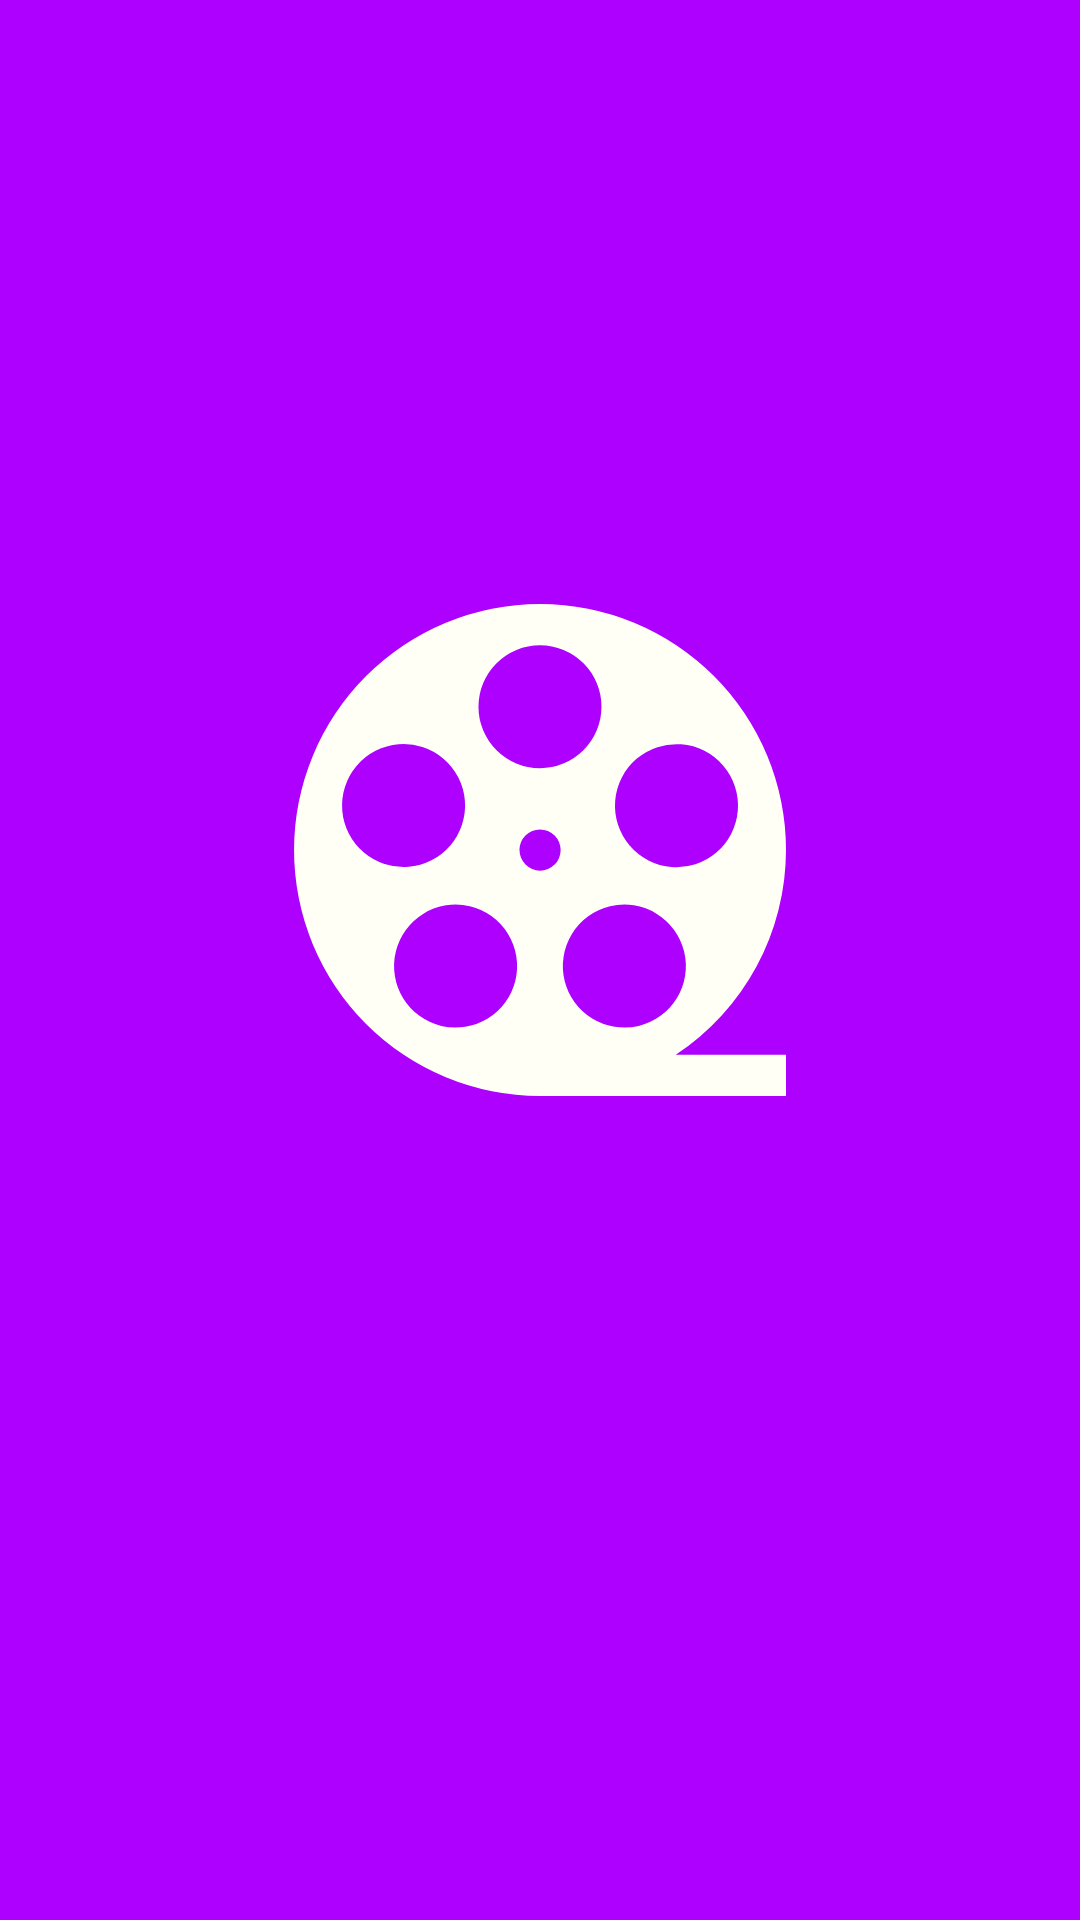

Layout XML and referenced resources for this Android screen:
<!-- AndroidManifest.xml: application theme Theme.MyFilmCatalog -->
<!-- res/layout/activity_splash_screen.xml -->
<?xml version="1.0" encoding="utf-8"?>
<LinearLayout xmlns:android="http://schemas.android.com/apk/res/android"
    xmlns:app="http://schemas.android.com/apk/res-auto"
    xmlns:tools="http://schemas.android.com/tools"
    android:layout_width="match_parent"
    android:layout_height="match_parent"
    android:background="@color/background_color"
    android:orientation="vertical"
    android:gravity="center"
    tools:context=".UI.feature.splash.SplashScreenActivity">

    <ImageView
        android:id="@+id/iv_icon_movie"
        android:layout_width="164dp"
        android:layout_height="164dp"
        android:src="@drawable/ic_movie"
        />

    <TextView
        android:id="@+id/tv_title"
        android:layout_width="wrap_content"
        android:layout_height="wrap_content"
        android:layout_marginTop="20dp"
        android:textSize="40sp"
        android:textStyle="bold"
        android:alpha="0"
        android:textColor="@color/white"
        android:text="@string/my_film_catalog"/>
</LinearLayout>
<!-- resources referenced by this layout -->
<resources>
  <color name="background_color">#AD00FF</color>
  <color name="white">#FFFFFFF6</color>
  <!-- drawable ic_movie (drawable) -->
  <vector android:height="95.5dp" android:viewportHeight="95.45"
      android:viewportWidth="95.45" android:width="95.5dp" xmlns:android="http://schemas.android.com/apk/res/android">
      <path android:fillColor="@color/white" android:pathData="M95.45,47.72A47.72,47.72 0,1 0,47.72 95.45L95.45,95.45v-8L74.07,87.45A47.72,47.72 0,0 0,95.45 47.72ZM71.1,79.9a11.93,11.93 0,1 1,2.64 -16.67A11.93,11.93 0,0 1,71.1 79.9ZM70.51,27.78a11.93,11.93 0,1 1,-7.66 15A11.93,11.93 0,0 1,70.51 27.77ZM47.72,8A11.93,11.93 0,1 1,35.79 19.88,11.93 11.93,0 0,1 47.72,8ZM9.9,35.43a11.93,11.93 0,1 1,7.66 15A11.93,11.93 0,0 1,9.9 35.43ZM41,77.26a11.93,11.93 0,1 1,-2.64 -16.66A11.93,11.93 0,0 1,41 77.26ZM43.73,47.73a4,4 0,1 1,4 4A4,4 0,0 1,43.75 47.72Z"/>
  </vector>
  <string name="my_film_catalog">My Film Catalog</string>
  <style name="Theme.MyFilmCatalog" parent="Theme.MaterialComponents.DayNight.NoActionBar">
          
          <item name="colorPrimary">@color/purple_500</item>
          <item name="colorPrimaryVariant">@color/purple_700</item>
          <item name="colorOnPrimary">@color/white</item>
          
          <item name="colorSecondary">@color/teal_200</item>
          <item name="colorSecondaryVariant">@color/teal_700</item>
          <item name="colorOnSecondary">@color/black</item>
          
          <item name="android:statusBarColor" tools:targetApi="l">?attr/colorPrimaryVariant</item>
          
      </style>
  <color name="purple_500">#FF6200EE</color>
  <color name="purple_700">#FF3700B3</color>
  <color name="teal_200">#FFFFFF</color>
  <color name="teal_700">#FF018786</color>
  <color name="black">#000000</color>
</resources>
